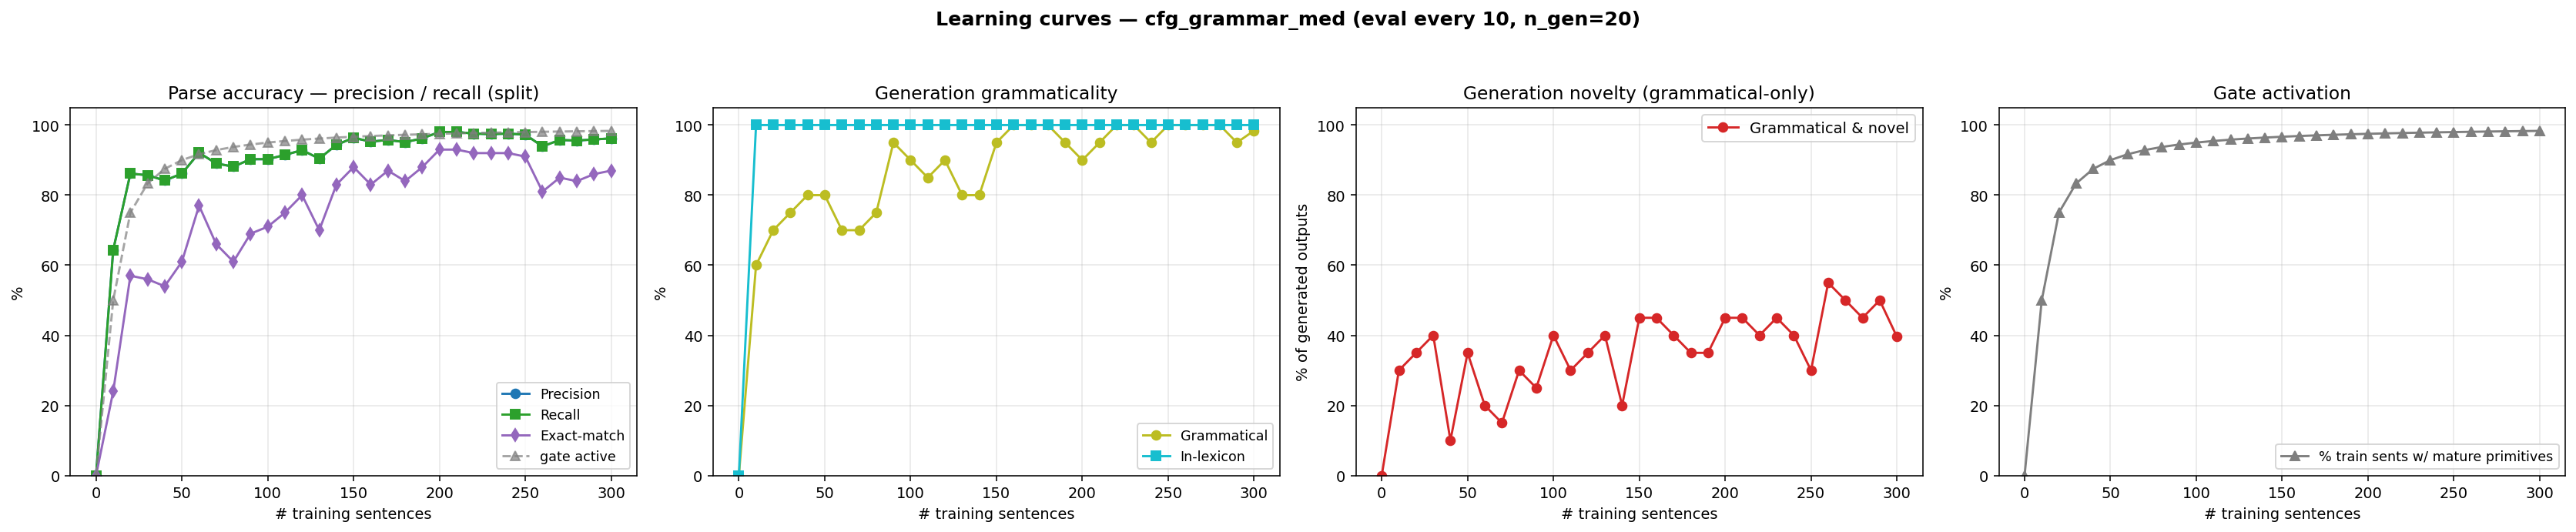

Values plotted in this chart, from the file beside it:
n_trained, parse_F1, parse_P, parse_R, parse_EM, gen_gram, gen_novel, gen_lex, gen_gram_novel, p_parse_legal, gen_n, prim_active_frac
0, 0.0000, 0.0000, 0.0000, 0.0000, 0.0000, 0.0000, 0.0000, 0.0000, 0.0000, 0, 0.0000
10, 0.6438, 0.6438, 0.6438, 0.2400, 0.6000, 0.7000, 1, 0.3000, 1, 20, 0.5000
20, 0.8615, 0.8615, 0.8615, 0.5700, 0.7000, 0.6500, 1, 0.3500, 1, 20, 0.7500
30, 0.8569, 0.8569, 0.8569, 0.5600, 0.7500, 0.6500, 1, 0.4000, 1, 20, 0.8333
40, 0.8417, 0.8417, 0.8417, 0.5400, 0.8000, 0.3000, 1, 0.1000, 1, 20, 0.8750
50, 0.8615, 0.8615, 0.8615, 0.6100, 0.8000, 0.5500, 1, 0.3500, 1, 20, 0.9000
60, 0.9209, 0.9209, 0.9209, 0.7700, 0.7000, 0.5000, 1, 0.2000, 1, 20, 0.9167
70, 0.8904, 0.8904, 0.8904, 0.6600, 0.7000, 0.4500, 1, 0.1500, 1, 20, 0.9286
80, 0.8813, 0.8813, 0.8813, 0.6100, 0.7500, 0.5500, 1, 0.3000, 1, 20, 0.9375
90, 0.9026, 0.9026, 0.9026, 0.6900, 0.9500, 0.3000, 1, 0.2500, 1, 20, 0.9444
100, 0.9026, 0.9026, 0.9026, 0.7100, 0.9000, 0.5000, 1, 0.4000, 1, 20, 0.9500
110, 0.9148, 0.9148, 0.9148, 0.7500, 0.8500, 0.4500, 1, 0.3000, 1, 20, 0.9545
120, 0.9285, 0.9285, 0.9285, 0.8000, 0.9000, 0.4500, 1, 0.3500, 1, 20, 0.9583
130, 0.9041, 0.9041, 0.9041, 0.7000, 0.8000, 0.6000, 1, 0.4000, 1, 20, 0.9615
140, 0.9437, 0.9437, 0.9437, 0.8300, 0.8000, 0.4000, 1, 0.2000, 1, 20, 0.9643
150, 0.9635, 0.9635, 0.9635, 0.8800, 0.9500, 0.5000, 1, 0.4500, 1, 20, 0.9667
160, 0.9528, 0.9528, 0.9528, 0.8300, 1, 0.4500, 1, 0.4500, 1, 20, 0.9688
170, 0.9574, 0.9574, 0.9574, 0.8700, 1, 0.4000, 1, 0.4000, 1, 20, 0.9706
180, 0.9513, 0.9513, 0.9513, 0.8400, 1, 0.3500, 1, 0.3500, 1, 20, 0.9722
190, 0.9619, 0.9619, 0.9619, 0.8800, 0.9500, 0.4000, 1, 0.3500, 1, 20, 0.9737
200, 0.9802, 0.9802, 0.9802, 0.9300, 0.9000, 0.5500, 1, 0.4500, 1, 20, 0.9750
210, 0.9802, 0.9802, 0.9802, 0.9300, 0.9500, 0.5000, 1, 0.4500, 1, 20, 0.9762
220, 0.9756, 0.9756, 0.9756, 0.9200, 1, 0.4000, 1, 0.4000, 1, 20, 0.9773
230, 0.9741, 0.9741, 0.9741, 0.9200, 1, 0.4500, 1, 0.4500, 1, 20, 0.9783
240, 0.9756, 0.9756, 0.9756, 0.9200, 0.9500, 0.4500, 1, 0.4000, 1, 20, 0.9792
250, 0.9726, 0.9726, 0.9726, 0.9100, 1, 0.3000, 1, 0.3000, 1, 20, 0.9800
260, 0.9391, 0.9391, 0.9391, 0.8100, 1, 0.5500, 1, 0.5500, 1, 20, 0.9808
270, 0.9574, 0.9574, 0.9574, 0.8500, 1, 0.5000, 1, 0.5000, 1, 20, 0.9815
280, 0.9559, 0.9559, 0.9559, 0.8400, 1, 0.4500, 1, 0.4500, 1, 20, 0.9821
290, 0.9589, 0.9589, 0.9589, 0.8600, 0.9500, 0.5500, 1, 0.5000, 1, 20, 0.9828
300, 0.9619, 0.9619, 0.9619, 0.8700, 0.9840, 0.4120, 1, 0.3960, 1, 500, 0.9833
